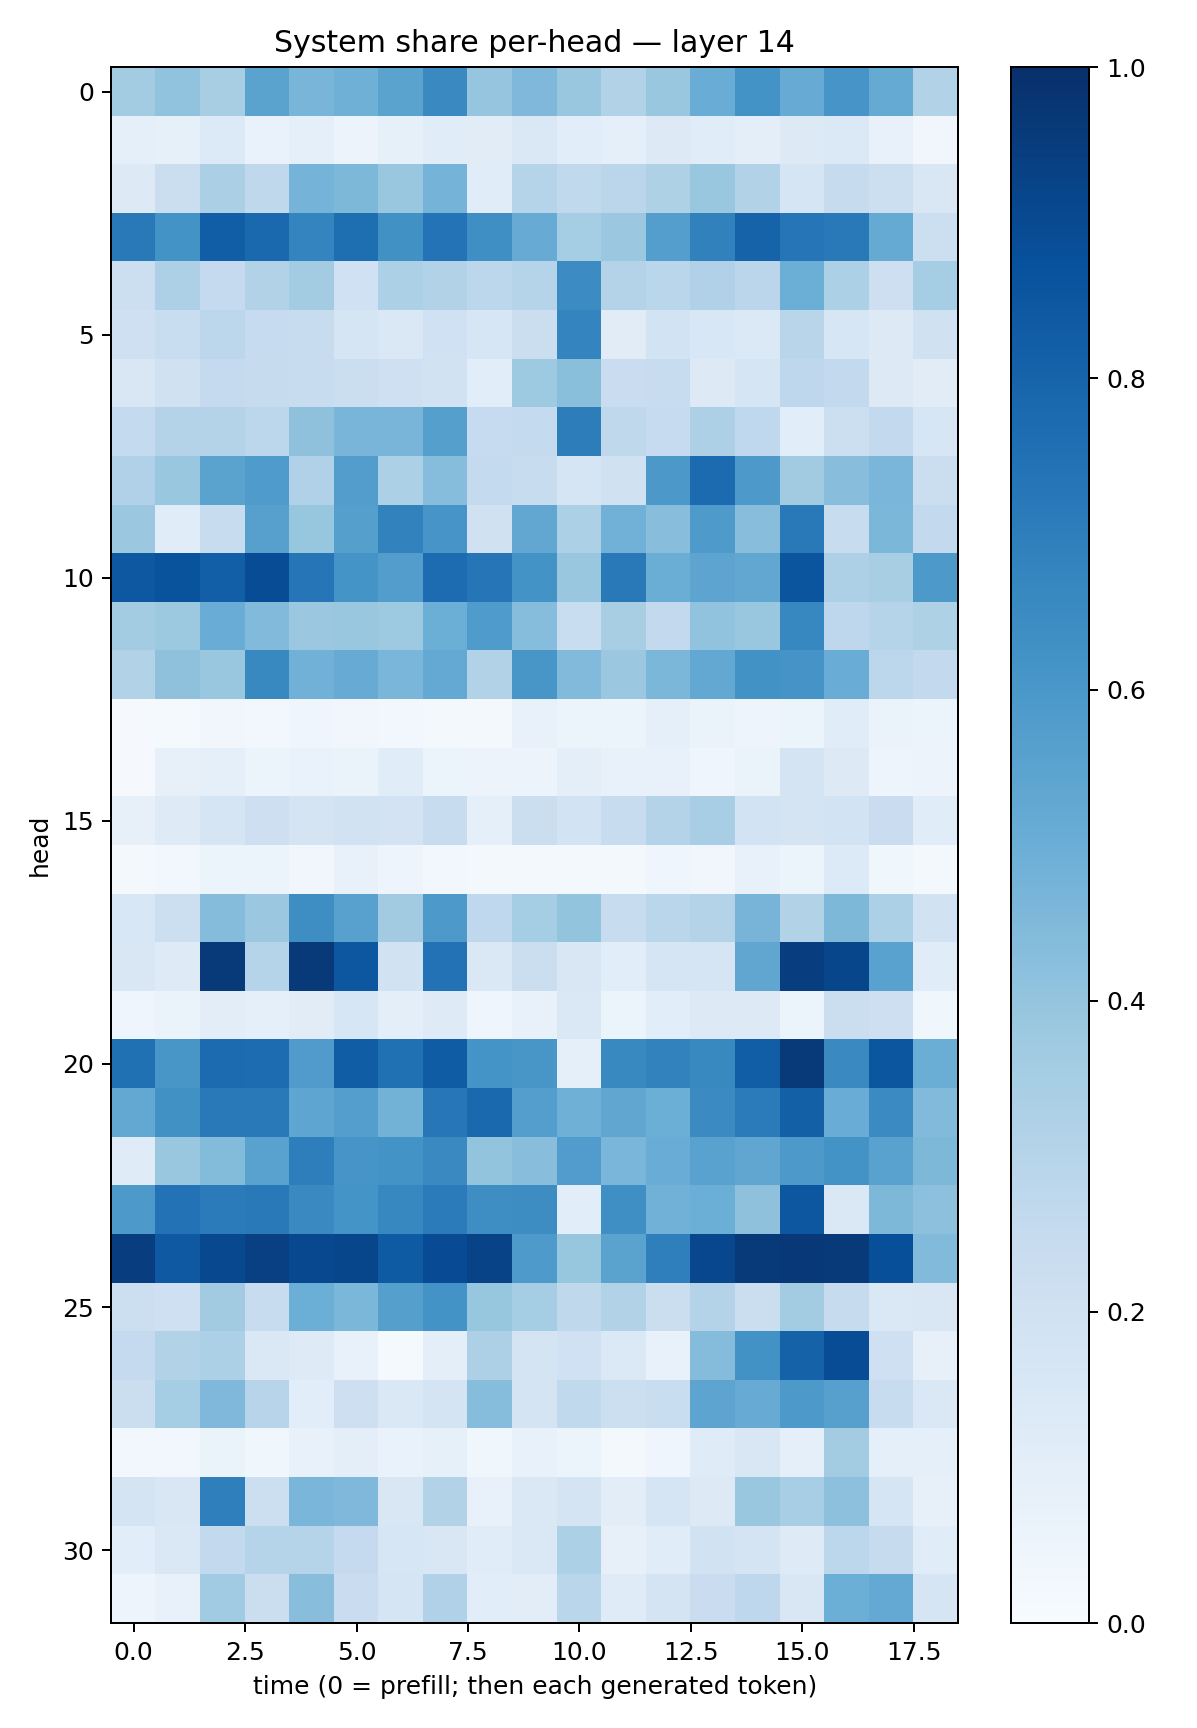

The table this chart was drawn from, first rows:
0.3582297, 0.40453735, 0.34137252, 0.5480037, 0.4660182, 0.49078152, 0.54788315, 0.65243524, 0.39661095, 0.45287386, 0.39016384, 0.31048986, 0.38675383, 0.50539005, 0.618097, 0.5097411, 0.6069334, 0.5178406, 0.31190482
0.08699, 0.0859, 0.1357, 0.06705, 0.08693, 0.05636, 0.08229, 0.1133, 0.1129, 0.1435, 0.108, 0.09254, 0.1254, 0.1158, 0.09877, 0.128, 0.1376, 0.07156, 0.03276
0.1328, 0.221, 0.333, 0.2713, 0.473, 0.4549, 0.3862, 0.4729, 0.1151, 0.2978, 0.2644, 0.2826, 0.3239, 0.3846, 0.3119, 0.1687, 0.2452, 0.2163, 0.1491
0.7155, 0.6185, 0.8238, 0.7776, 0.6756, 0.7597, 0.626, 0.742, 0.6357, 0.511, 0.352, 0.379, 0.5668, 0.6847, 0.8025, 0.7311, 0.7175, 0.519, 0.2164
0.2154, 0.3258, 0.2519, 0.3123, 0.3589, 0.2019, 0.3298, 0.3153, 0.2791, 0.2998, 0.6476, 0.3053, 0.2854, 0.3173, 0.2823, 0.4987, 0.3284, 0.2139, 0.352
0.2079, 0.2305, 0.2792, 0.2473, 0.2414, 0.1656, 0.1442, 0.2007, 0.1606, 0.2233, 0.6745, 0.1101, 0.1867, 0.1554, 0.1368, 0.2914, 0.161, 0.1319, 0.1989
0.1512, 0.1984, 0.253, 0.2453, 0.2403, 0.2262, 0.2105, 0.1938, 0.1055, 0.3727, 0.4242, 0.2289, 0.2392, 0.1253, 0.1668, 0.2736, 0.2613, 0.1304, 0.1114
0.2566, 0.3072, 0.3061, 0.2812, 0.4126, 0.4657, 0.4687, 0.5634, 0.2476, 0.2578, 0.702, 0.2706, 0.2465, 0.3253, 0.268, 0.109, 0.2151, 0.2583, 0.1621
0.3168, 0.3883, 0.55, 0.5826, 0.3185, 0.5735, 0.3297, 0.4307, 0.2545, 0.239, 0.1717, 0.1976, 0.5964, 0.7733, 0.5918, 0.3595, 0.4272, 0.4615, 0.2263
0.3805, 0.1164, 0.2371, 0.5616, 0.3919, 0.5641, 0.681, 0.6056, 0.196, 0.5289, 0.3312, 0.483, 0.4289, 0.5877, 0.4279, 0.7171, 0.2356, 0.4608, 0.2598
0.8469, 0.8666, 0.8195, 0.8895, 0.7334, 0.6164, 0.5717, 0.7678, 0.7276, 0.6198, 0.3832, 0.7163, 0.5038, 0.5395, 0.5301, 0.8556, 0.3259, 0.343, 0.5934
0.3558, 0.3786, 0.5041, 0.4431, 0.3812, 0.3901, 0.375, 0.4971, 0.5848, 0.4307, 0.2337, 0.3402, 0.2587, 0.406, 0.3863, 0.6671, 0.2737, 0.3041, 0.3216
0.3156, 0.4103, 0.3839, 0.6572, 0.4814, 0.5101, 0.4635, 0.5212, 0.3133, 0.6047, 0.444, 0.382, 0.4581, 0.5245, 0.6213, 0.611, 0.5066, 0.2785, 0.2617
0.01054, 0.01464, 0.03213, 0.02367, 0.04613, 0.03307, 0.02358, 0.01878, 0.01606, 0.07582, 0.06037, 0.05886, 0.0866, 0.06441, 0.05074, 0.05205, 0.1156, 0.06548, 0.05978
0.008859, 0.07856, 0.08855, 0.06082, 0.06918, 0.06503, 0.1158, 0.06219, 0.05758, 0.05666, 0.09645, 0.07095, 0.07353, 0.04336, 0.06596, 0.1766, 0.126, 0.04809, 0.0555
0.0797, 0.1222, 0.1676, 0.2111, 0.1739, 0.1912, 0.1797, 0.2381, 0.08963, 0.2189, 0.1841, 0.2367, 0.3061, 0.3443, 0.1845, 0.1733, 0.1836, 0.2288, 0.1157
0.02053, 0.02361, 0.05281, 0.05277, 0.0315, 0.07075, 0.04905, 0.02444, 0.02108, 0.01965, 0.02236, 0.01773, 0.04227, 0.03469, 0.07562, 0.05334, 0.1342, 0.03586, 0.02255
0.1558, 0.2153, 0.4351, 0.3812, 0.6367, 0.5575, 0.36, 0.5916, 0.269, 0.3553, 0.4005, 0.2417, 0.288, 0.307, 0.4714, 0.3133, 0.4541, 0.3302, 0.1949
0.1489, 0.1235, 0.963, 0.2973, 0.9616, 0.8503, 0.1952, 0.7444, 0.1407, 0.221, 0.1522, 0.1079, 0.1691, 0.1644, 0.5327, 0.9422, 0.9127, 0.5527, 0.1137
0.04537, 0.06563, 0.1027, 0.0919, 0.1109, 0.1583, 0.09399, 0.1225, 0.04656, 0.07159, 0.1451, 0.05376, 0.1081, 0.1298, 0.1298, 0.05206, 0.2234, 0.2121, 0.03615
0.7536, 0.6026, 0.7717, 0.7659, 0.5791, 0.8279, 0.7528, 0.8318, 0.616, 0.6037, 0.09257, 0.6585, 0.6799, 0.6597, 0.823, 0.9639, 0.6551, 0.8551, 0.5031
0.5247, 0.6253, 0.7153, 0.7184, 0.5376, 0.5679, 0.4795, 0.7255, 0.7823, 0.5678, 0.4892, 0.5347, 0.4965, 0.6516, 0.7081, 0.8159, 0.5063, 0.6488, 0.443
0.1197, 0.3862, 0.4402, 0.5541, 0.6982, 0.6077, 0.6196, 0.6559, 0.3997, 0.4296, 0.5767, 0.4634, 0.5057, 0.5517, 0.5352, 0.5916, 0.6174, 0.5527, 0.4534
0.5905, 0.7438, 0.7091, 0.7179, 0.6551, 0.6157, 0.6669, 0.7091, 0.6401, 0.6433, 0.107, 0.6364, 0.4838, 0.4972, 0.4129, 0.8489, 0.1467, 0.4545, 0.4144
0.9419, 0.8429, 0.9041, 0.9349, 0.9048, 0.9133, 0.8334, 0.8921, 0.9249, 0.5887, 0.3914, 0.5483, 0.6921, 0.9099, 0.9639, 0.9653, 0.9609, 0.8794, 0.4416
0.216, 0.2061, 0.3596, 0.2406, 0.4972, 0.4581, 0.5643, 0.6202, 0.3924, 0.3553, 0.2729, 0.3116, 0.2228, 0.3076, 0.2209, 0.3585, 0.2444, 0.1418, 0.15
0.2518, 0.3142, 0.3284, 0.1452, 0.1239, 0.07289, 0.01193, 0.09614, 0.3261, 0.1724, 0.2022, 0.1376, 0.07754, 0.4363, 0.6241, 0.8084, 0.8894, 0.2075, 0.08052
0.2252, 0.3534, 0.4522, 0.2933, 0.1069, 0.2114, 0.1463, 0.1725, 0.4308, 0.1762, 0.2621, 0.2181, 0.2318, 0.5399, 0.5112, 0.5904, 0.5602, 0.2346, 0.1432
0.02561, 0.02354, 0.06457, 0.03717, 0.0721, 0.09991, 0.06876, 0.08315, 0.0366, 0.07508, 0.06103, 0.02292, 0.04683, 0.1185, 0.152, 0.09217, 0.3581, 0.09005, 0.08744
0.1773, 0.1495, 0.6918, 0.2171, 0.4641, 0.4498, 0.1514, 0.3146, 0.07135, 0.1426, 0.1762, 0.1054, 0.168, 0.1272, 0.3869, 0.3476, 0.4144, 0.1656, 0.07874
0.1091, 0.142, 0.2603, 0.298, 0.2983, 0.2503, 0.1597, 0.1489, 0.1158, 0.1466, 0.3303, 0.08151, 0.1155, 0.1907, 0.1726, 0.1213, 0.2787, 0.244, 0.1138
0.04807, 0.07092, 0.3648, 0.2224, 0.4264, 0.2295, 0.1643, 0.3182, 0.1084, 0.1028, 0.2872, 0.1206, 0.1749, 0.2293, 0.2771, 0.1513, 0.4973, 0.5215, 0.1678
